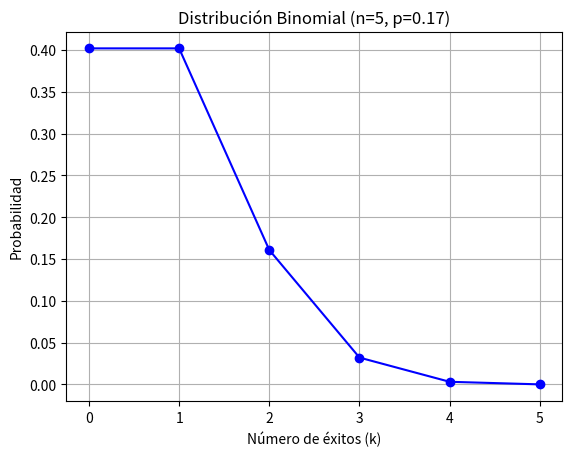

Reproduce this figure in Python.
import numpy as np
import matplotlib.pyplot as plt
from math import factorial

# Función para calcular el coeficiente binomial
def coeficiente_binomial(n, k):
    return factorial(n) / (factorial(k) * factorial(n - k))

# Función para calcular la distribución binomial
def distribucion_binomial(n, p, k):
    return coeficiente_binomial(n, k) * (p ** k) * ((1 - p) ** (n - k))

# Parámetros dados
n = 5  # Número de lanzamientos
p = 1/6  # Probabilidad de obtener un 6 en un lanzamiento
k = 2  # Número de éxitos deseados (sacar un 6)

# Calcular la probabilidad de obtener exactamente 2 veces un 6 en 5 lanzamientos
probabilidad_k_2 = distribucion_binomial(n, p, k)
print(f'La probabilidad de obtener exactamente {k} veces un 6 en {n} lanzamientos es: {probabilidad_k_2}')

# Calcular y graficar toda la distribución para k = 0, 1, ..., n
k_values = np.arange(0, n + 1)
probabilidades = [distribucion_binomial(n, p, k_val) for k_val in k_values]

plt.plot(k_values, probabilidades, marker='o', linestyle='-', color='blue')
plt.xlabel('Número de éxitos (k)')
plt.ylabel('Probabilidad')
plt.title(f'Distribución Binomial (n={n}, p={p:.2f})')
plt.grid(True)
plt.show()

# Sumar todas las probabilidades
suma_probabilidades = np.sum(probabilidades)

# Verificar que la suma sea 1
print(f'Suma de todas las probabilidades: {suma_probabilidades}')
